Labelled photos from "holo2bright", an image-classification folder in DeepTrackAI/holo2bright_dataset. The possible labels are: brightfield microscopy, holography microscopy.

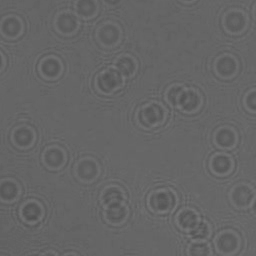
Label: holography microscopy

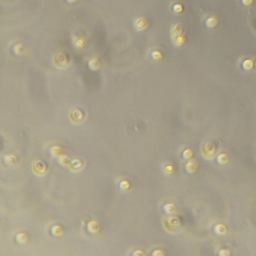
Label: brightfield microscopy

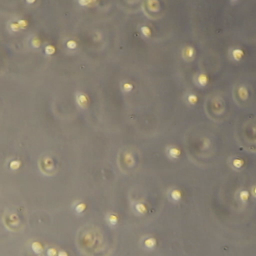
Label: brightfield microscopy

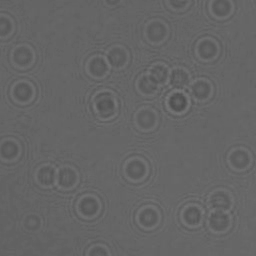
Label: holography microscopy

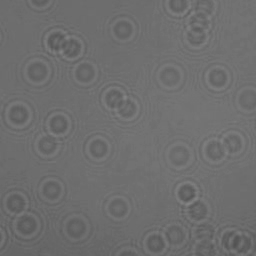
Label: holography microscopy

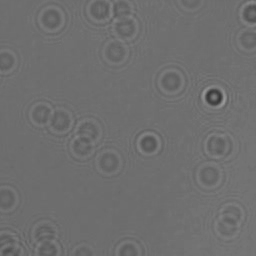
Label: holography microscopy
